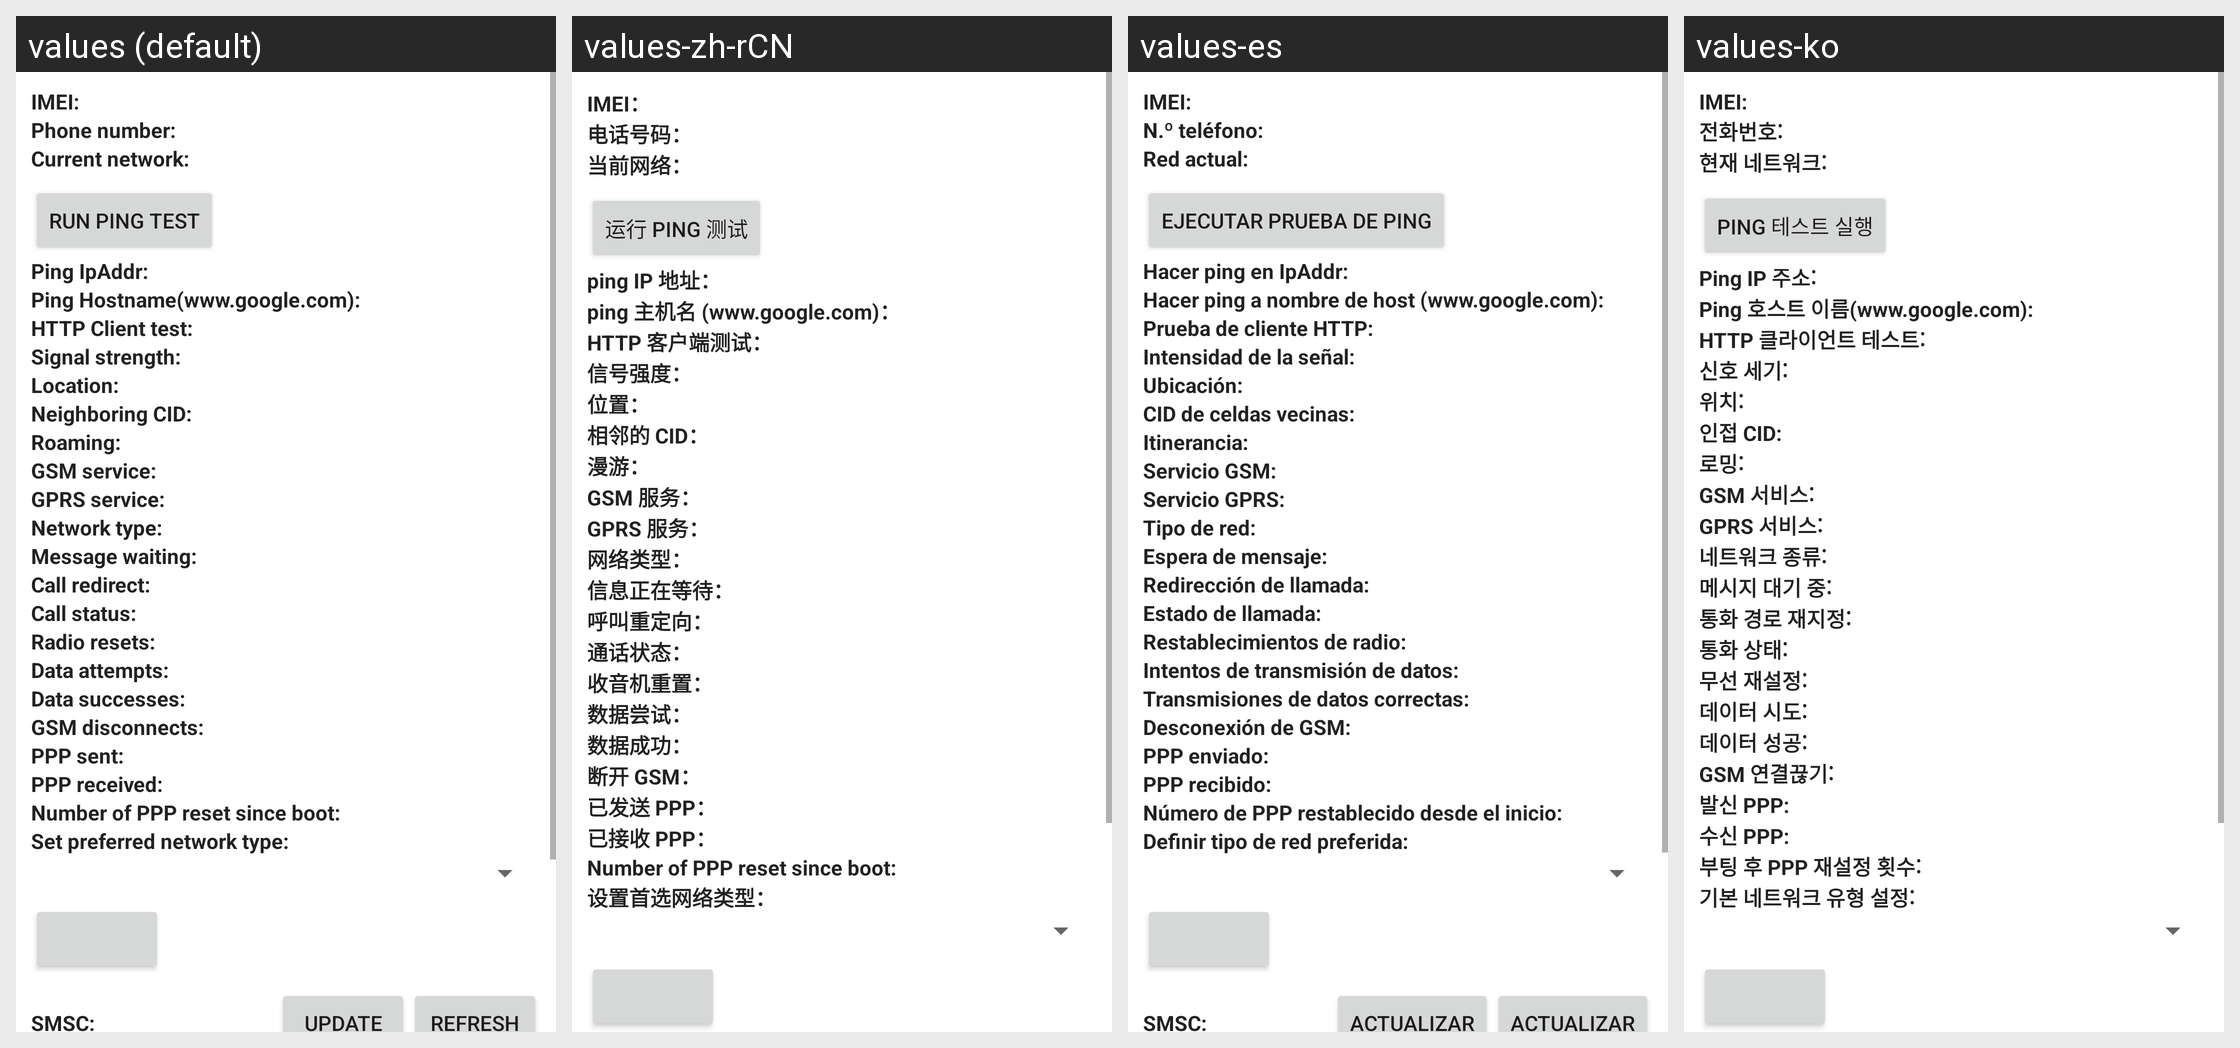

Strings drawn on this Android screen and how each of the app's shown locales translates them:
Android screen res/layout/radio_info.xml rendered under 4 locales, left to right: values (default), values-zh-rCN, values-es, values-ko. Device: Nexus 5 (rendered at 1080×1920; each locale shown at half size, 540×960, under a caption strip naming it); theme Theme.MaterialComponents.DayNight.NoActionBar.
Other locales in the repository, not shown: values-bg, values-cs, values-da, values-de, values-el, values-es-rUS, values-et, values-fi, values-fr, values-ga, values-hr, values-hu, values-is, values-it, values-kk, values-lt, values-lv, values-nl, values-no, values-pl, values-pt, values-ro, values-ru, values-sk, values-sl, values-sr, values-sv, values-tr, values-uk.
Strings drawn on this screen, with the default value and each locale's value (text and hints the layout hard-codes, and strings that could not be matched under every locale, appear in the picture but are not listed):

radio_info_imei_label
  values: IMEI:
  values-zh-rCN: IMEI：
  values-es: IMEI:
  values-ko: IMEI:

radio_info_phone_number_label
  values: Phone number:
  values-zh-rCN: 电话号码：
  values-es: N.º teléfono:
  values-ko: 전화번호:

radio_info_current_network_label
  values: Current network:
  values-zh-rCN: 当前网络：
  values-es: Red actual:
  values-ko: 현재 네트워크:

ping_test_label
  values: Run ping test
  values-zh-rCN: 运行 ping 测试
  values-es: Ejecutar prueba de ping
  values-ko: Ping 테스트 실행

radio_info_ping_ipaddr
  values: Ping IpAddr:
  values-zh-rCN: ping IP 地址：
  values-es: Hacer ping en IpAddr:
  values-ko: Ping IP 주소:

radio_info_ping_hostname
  values: Ping Hostname(www.google.com):
  values-zh-rCN: ping 主机名 (www.google.com)：
  values-es: Hacer ping a nombre de host (www.google.com):
  values-ko: Ping 호스트 이름(www.google.com):

radio_info_http_client_test
  values: HTTP Client test:
  values-zh-rCN: HTTP 客户端测试：
  values-es: Prueba de cliente HTTP:
  values-ko: HTTP 클라이언트 테스트:

radio_info_signal_strength_label
  values: Signal strength:
  values-zh-rCN: 信号强度：
  values-es: Intensidad de la señal:
  values-ko: 신호 세기:

radio_info_signal_location_label
  values: Location:
  values-zh-rCN: 位置：
  values-es: Ubicación:
  values-ko: 위치:

radio_info_neighboring_location_label
  values: Neighboring CID:
  values-zh-rCN: 相邻的 CID：
  values-es: CID de celdas vecinas:
  values-ko: 인접 CID:

radio_info_roaming_label
  values: Roaming:
  values-zh-rCN: 漫游：
  values-es: Itinerancia:
  values-ko: 로밍:

radio_info_gsm_service_label
  values: GSM service:
  values-zh-rCN: GSM 服务：
  values-es: Servicio GSM:
  values-ko: GSM 서비스:

radio_info_gprs_service_label
  values: GPRS service:
  values-zh-rCN: GPRS 服务：
  values-es: Servicio GPRS:
  values-ko: GPRS 서비스:

radio_info_network_type_label
  values: Network type:
  values-zh-rCN: 网络类型：
  values-es: Tipo de red:
  values-ko: 네트워크 종류:

radio_info_message_waiting_label
  values: Message waiting:
  values-zh-rCN: 信息正在等待：
  values-es: Espera de mensaje:
  values-ko: 메시지 대기 중:

radio_info_call_redirect_label
  values: Call redirect:
  values-zh-rCN: 呼叫重定向：
  values-es: Redirección de llamada:
  values-ko: 통화 경로 재지정:

radio_info_call_status_label
  values: Call status:
  values-zh-rCN: 通话状态：
  values-es: Estado de llamada:
  values-ko: 통화 상태:

radio_info_radio_resets_label
  values: Radio resets:
  values-zh-rCN: 收音机重置：
  values-es: Restablecimientos de radio:
  values-ko: 무선 재설정:

radio_info_data_attempts_label
  values: Data attempts:
  values-zh-rCN: 数据尝试：
  values-es: Intentos de transmisión de datos:
  values-ko: 데이터 시도:

radio_info_data_successes_label
  values: Data successes:
  values-zh-rCN: 数据成功：
  values-es: Transmisiones de datos correctas:
  values-ko: 데이터 성공:

radio_info_gsm_disconnects_label
  values: GSM disconnects:
  values-zh-rCN: 断开 GSM：
  values-es: Desconexión de GSM:
  values-ko: GSM 연결끊기:

radio_info_ppp_sent_label
  values: PPP sent:
  values-zh-rCN: 已发送 PPP：
  values-es: PPP enviado:
  values-ko: 발신 PPP:

radio_info_ppp_received_label
  values: PPP received:
  values-zh-rCN: 已接收 PPP：
  values-es: PPP recibido:
  values-ko: 수신 PPP:

radio_info_ppp_resets_label
  values: Number of PPP reset since boot:
  values-zh-rCN: Number of PPP reset since boot:
  values-es: Número de PPP restablecido desde el inicio:
  values-ko: 부팅 후 PPP 재설정 횟수:

radio_info_set_perferred_label
  values: Set preferred network type:
  values-zh-rCN: 设置首选网络类型：
  values-es: Definir tipo de red preferida:
  values-ko: 기본 네트워크 유형 설정:
